Run: headless pygame with SDL's dummy video driver; simulated clock (each Clock.tick advances the game by its frame time, no real sleeping); random seed 0; keys injected as events and as key.get_pressed() state; mouse plan: one left click at the window centre at the start of phase 2, then a move to the lower-right quarter at the start of phase 3.
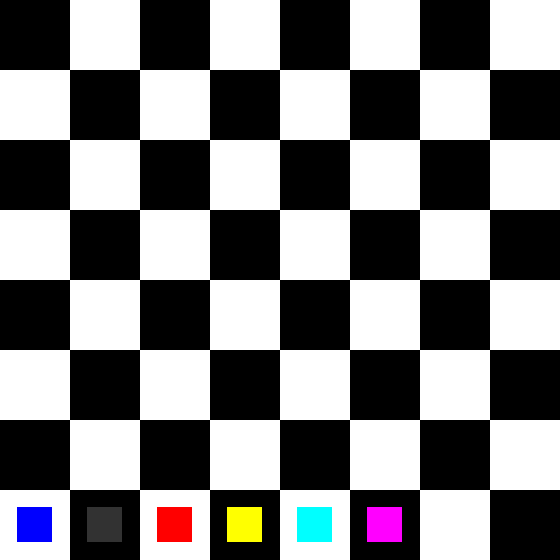
Frame 1 of 4 · flips 1–60 · no input
Frame 2 of 4 · flips 61–180 · clicked the window centre · tapped SPACE, RETURN · held RIGHT (→), D · screen unchanged from frame 1, image omitted
Frame 3 of 4 · flips 181–300 · moved the mouse to the lower-right quarter · held DOWN (↓), S · screen unchanged from frame 2, image omitted
Frame 4 of 4 · flips 301–420 · held LEFT (←), A, UP (↑), W · screen unchanged from frame 3, image omitted

The pygame program that drew these frames:

import pygame

pygame.init()
screen_width, screen_height = 560, 560
win = pygame.display.set_mode((screen_width, screen_height))
clock = pygame.time.Clock()
piece_colors = {"pawn": (0, 0, 255), "rook": (50, 50, 50), "knight": (255, 0, 0), "bishop": (255, 255, 0), "queen": (0, 255, 255), "king": (255, 0, 255)}

currently_showing = None

class board_piece:
    def __init__(self):
        self.row = None
        self.col = None
        self.piece = None
        self.show_move = False
        self.isBlack = None
        self.x = None
        self.y = None
        self.width = screen_width // 8

    def draw(self, x, y, isBlack):
        self.x = x
        self.y = y
        if isBlack:
            pygame.draw.rect(win, (0, 0, 0), (x, y, screen_width // 8, screen_height // 8))
        else:
            pygame.draw.rect(win, (255, 255, 255), (x, y, screen_width // 8, screen_height // 8))
        if self.show_move:
            pygame.draw.circle(win, (0, 255, 0), (x + (screen_width // 8) // 2, y + (screen_width // 8) // 2), 20)
        if self.piece:
            pygame.draw.rect(win, piece_colors[self.piece.type], (self.x + self.width // 4, self.y + self.width // 4, self.width // 2, self.width // 2))

    def click(self, pos):
        global currently_showing
        x, y = pos
        if self.x < x < self.x + self.width:
            if self.y < y < self.y + self.width:
                if self.show_move:
                    move_from_to(currently_showing, [self.row, self.col], board[currently_showing[0]][currently_showing[1]].piece)
                    renew_piece_pos()
                if self.piece:  # and (currently_showing == None or currently_showing == [self.row, self.col])
                    all_not_show()
                    for pos in self.piece.show_moves():
                        row, col = pos
                        if currently_showing == [self.row, self.col]:
                            board[row][col].show_move = False
                        else:
                            board[row][col].show_move = True
                    if currently_showing == [self.row, self.col]:
                        currently_showing = None
                    else:
                        currently_showing = [self.row, self.col]

def move_from_to(frm, to, piec):
    rowf, colf = frm
    rowt, colt = to
    board[rowf][colf].piece = None
    board[rowt][colt].piece = piec

board = [[board_piece() for i in range(8)] for j in range(8)]


def all_not_show():
    for row in range(len(board)):
        for col in range(len(board[0])):
            board[row][col].show_move = False
class piece:
    def __init__(self, row, col, type):
        self.row = row
        self.col = col
        self.type = type
def remove_negative(lst):
    rem = []
    for pos in range(len(lst)):
        row, col = lst[pos]
        if row < 0 or col < 0:
            rem.append(lst[pos])
    for i in rem:
        lst.remove(i)
class pawn(piece):
    def __init__(self, row, col):
        # piece.__init__(self, row, col)
        super().__init__(row, col, "pawn")
        self.first_move = True
    def show_moves(self):
        possible_moves = []
        if self.first_move:
            self.first_move = False
            if not board[self.row - 1][self.col].piece and self.row > 0:
                possible_moves.append([self.row - 1, self.col])
            if not board[self.row - 2][self.col].piece and self.row > 1:
                possible_moves.append([self.row - 2, self.col])
        else:
            if self.row > 0 and board[self.row - 1][self.col].piece is None:
                possible_moves.append([self.row - 1, self.col])
        return possible_moves
class rook(piece):
    def __init__(self, row, col):
        # piece.__init__(self, row, col, "rook")
        super().__init__(row, col, "rook")
    def show_moves(self):
        possible_moves = []
        for right in range(self.col + 1, len(board[0])):
            if board[self.row][right].piece is None:
                possible_moves.append([self.row, right])
            else: break
        for left in range(self.col - 1, -1, -1):
            if board[self.row][left].piece is None:
                possible_moves.append([self.row, left])
            else: break
        for up in range(self.row - 1, -1, -1):
            if board[up][self.col].piece is None:
                possible_moves.append([up, self.col])
            else: break
        for down in range(self.row + 1, len(board)):
            if board[down][self.col].piece is None:
                possible_moves.append([down, self.col])
            else: break
        return possible_moves
class knight(piece):
    def __init__(self, row, col):
        super().__init__(row, col, "knight")
    def show_moves(self):
        possible_moves = []
        try:
            if(board[self.row - 2][self.col + 1].piece is None):
                possible_moves.append([self.row - 2, self.col + 1])
        except IndexError: pass
        try:
            if(board[self.row - 2][self.col - 1].piece is None):
                possible_moves.append([self.row - 2, self.col - 1])
        except IndexError: pass
        try:
            if(board[self.row + 2][self.col + 1].piece is None):
                possible_moves.append([self.row + 2, self.col + 1])
        except IndexError: pass
        try:
            if(board[self.row + 2][self.col - 1].piece is None):
                possible_moves.append([self.row + 2, self.col - 1])
        except IndexError: pass
        try:
            if(board[self.row - 1][self.col + 2].piece is None):
                possible_moves.append([self.row - 1, self.col + 2])
        except IndexError: pass
        try:
            if(board[self.row + 1][self.col - 2].piece is None):
                possible_moves.append([self.row + 1, self.col - 2])
        except IndexError: pass
        try:
            if(board[self.row - 1][self.col - 2].piece is None):
                possible_moves.append([self.row - 1, self.col - 2])
        except IndexError: pass
        try:
            if(board[self.row + 1][self.col + 2].piece is None):
                possible_moves.append([self.row + 1, self.col + 2])
        except IndexError: pass
        remove_negative(possible_moves)
        return possible_moves
class bishop(piece):
    def __init__(self, row, col):
        super().__init__(row, col, "bishop")

    def show_moves(self):
        possible_moves = []
        rowC = self.row - 1
        for up_right in range(self.col + 1, len(board[0])):
            if board[rowC][up_right].piece is None:
                possible_moves.append([rowC, up_right])
            else: break
            rowC -= 1
        rowC = self.row - 1
        for up_left in range(self.col - 1, -1, -1):
            if board[rowC][up_left].piece is None:
                possible_moves.append([rowC, up_left])
            else: break
            rowC -= 1
        colC = self.col + 1
        for down_right in range(self.row + 1, len(board)):
            if down_right < len(board) and colC < len(board):
                if board[down_right][colC].piece is None:
                    possible_moves.append([down_right, colC])
                else: break
            colC += 1
        colC = self.col - 1
        for down_left in range(self.row + 1, len(board)):
            if board[down_left][colC].piece is None:
                possible_moves.append([down_left, colC])
            else: break
            colC -= 1
        remove_negative(possible_moves)
        return possible_moves
class queen(piece):
    def __init__(self, row, col):
        super().__init__(row, col, "queen")
    def show_moves(self):
        possible_moves = []
        rowC = self.row - 1
        for up_right in range(self.col + 1, len(board[0])):
            if board[rowC][up_right].piece is None:
                possible_moves.append([rowC, up_right])
            else: break
            rowC -= 1
        rowC = self.row - 1
        for up_left in range(self.col - 1, -1, -1):
            if board[rowC][up_left].piece is None:
                possible_moves.append([rowC, up_left])
            else: break
            rowC -= 1
        colC = self.col + 1
        for down_right in range(self.row + 1, len(board)):
            if down_right < len(board) and colC < len(board):
                if board[down_right][colC].piece is None:
                    possible_moves.append([down_right, colC])
                else: break
            colC += 1
        colC = self.col - 1
        for down_left in range(self.row + 1, len(board)):
            if board[down_left][colC].piece is None:
                possible_moves.append([down_left, colC])
            else: break
            colC -= 1
        for right in range(self.col + 1, len(board[0])):
            if board[self.row][right].piece is None:
                possible_moves.append([self.row, right])
            else: break
        for left in range(self.col - 1, -1, -1):
            if board[self.row][left].piece is None:
                possible_moves.append([self.row, left])
            else: break
        for up in range(self.row - 1, -1, -1):
            if board[up][self.col].piece is None:
                possible_moves.append([up, self.col])
            else: break
        for down in range(self.row + 1, len(board)):
            if board[down][self.col].piece is None:
                possible_moves.append([down, self.col])
            else: break
        remove_negative(possible_moves)
        return possible_moves
class king(piece):
    def __init__(self, row, col):
        super().__init__(row, col, "king")
    def show_moves(self):
        possible_moves = []
        if self.col < len(board) - 1:
            if board[self.row][self.col + 1].piece is None:
                possible_moves.append([self.row, self.col + 1])
            if self.row < len(board) - 1:
                if board[self.row + 1][self.col + 1].piece is None:
                    possible_moves.append([self.row + 1, self.col + 1])
            if self.row > 0:
                if board[self.row - 1][self.col + 1].piece is None:
                    possible_moves.append([self.row - 1, self.col + 1])
        if self.row < len(board) - 1:
            if board[self.row + 1][self.col].piece is None:
                possible_moves.append([self.row + 1, self.col])
            if self.col > 0:
                if board[self.row + 1][self.col - 1].piece is None:
                    possible_moves.append([self.row + 1, self.col - 1])
        if self.row > 0:
            if board[self.row - 1][self.col].piece is None:
                possible_moves.append([self.row - 1, self.col])
            if self.col > 0:
                if board[self.row - 1][self.col - 1].piece is None:
                    possible_moves.append([self.row - 1, self.col - 1])
        if self.col > 0:
            if board[self.row][self.col - 1].piece is None:
                possible_moves.append([self.row, self.col - 1])
        return possible_moves
board[7][0].piece = pawn(7, 0)
board[7][1].piece = rook(7, 1)
board[7][2].piece = knight(7, 2)
board[7][3].piece = bishop(7, 3)
board[7][4].piece = queen(7, 4)
board[7][5].piece = king(7, 5)
def renew_piece_pos():
    for row in range(len(board)):
        for col in range(len(board[0])):
            if board[row][col].piece:
                board[row][col].piece.row = row
                board[row][col].piece.col = col

def draw_board():
    x = 0
    y = 0
    black = True
    for row in range(len(board)):
        for col in range(len(board[0])):
            board[row][col].draw(x, y, black)
            board[row][col].row = row
            board[row][col].col = col
            x += screen_width // 8
            if black:
                black = False
            else:
                black = True
        if black:
            black = False
        else:
            black = True
        x = 0
        y += screen_height // 8


def RedrawGameWindow():
    win.fill(0)
    draw_board()
    pygame.display.update()

def main():
    running = True
    click_loop = 0
    while running:
        clock.tick(60)
        m = pygame.mouse.get_pressed()
        if m[0] and click_loop == 0:
            click_loop += 1
            for row in board:
                for b in row:
                    b.click(pygame.mouse.get_pos())
        RedrawGameWindow()
        if click_loop > 0:
            click_loop += 1
        if click_loop > 10:
            click_loop = 0
        for event in pygame.event.get():
            if event.type == pygame.QUIT:
                running = False
                break
main()
